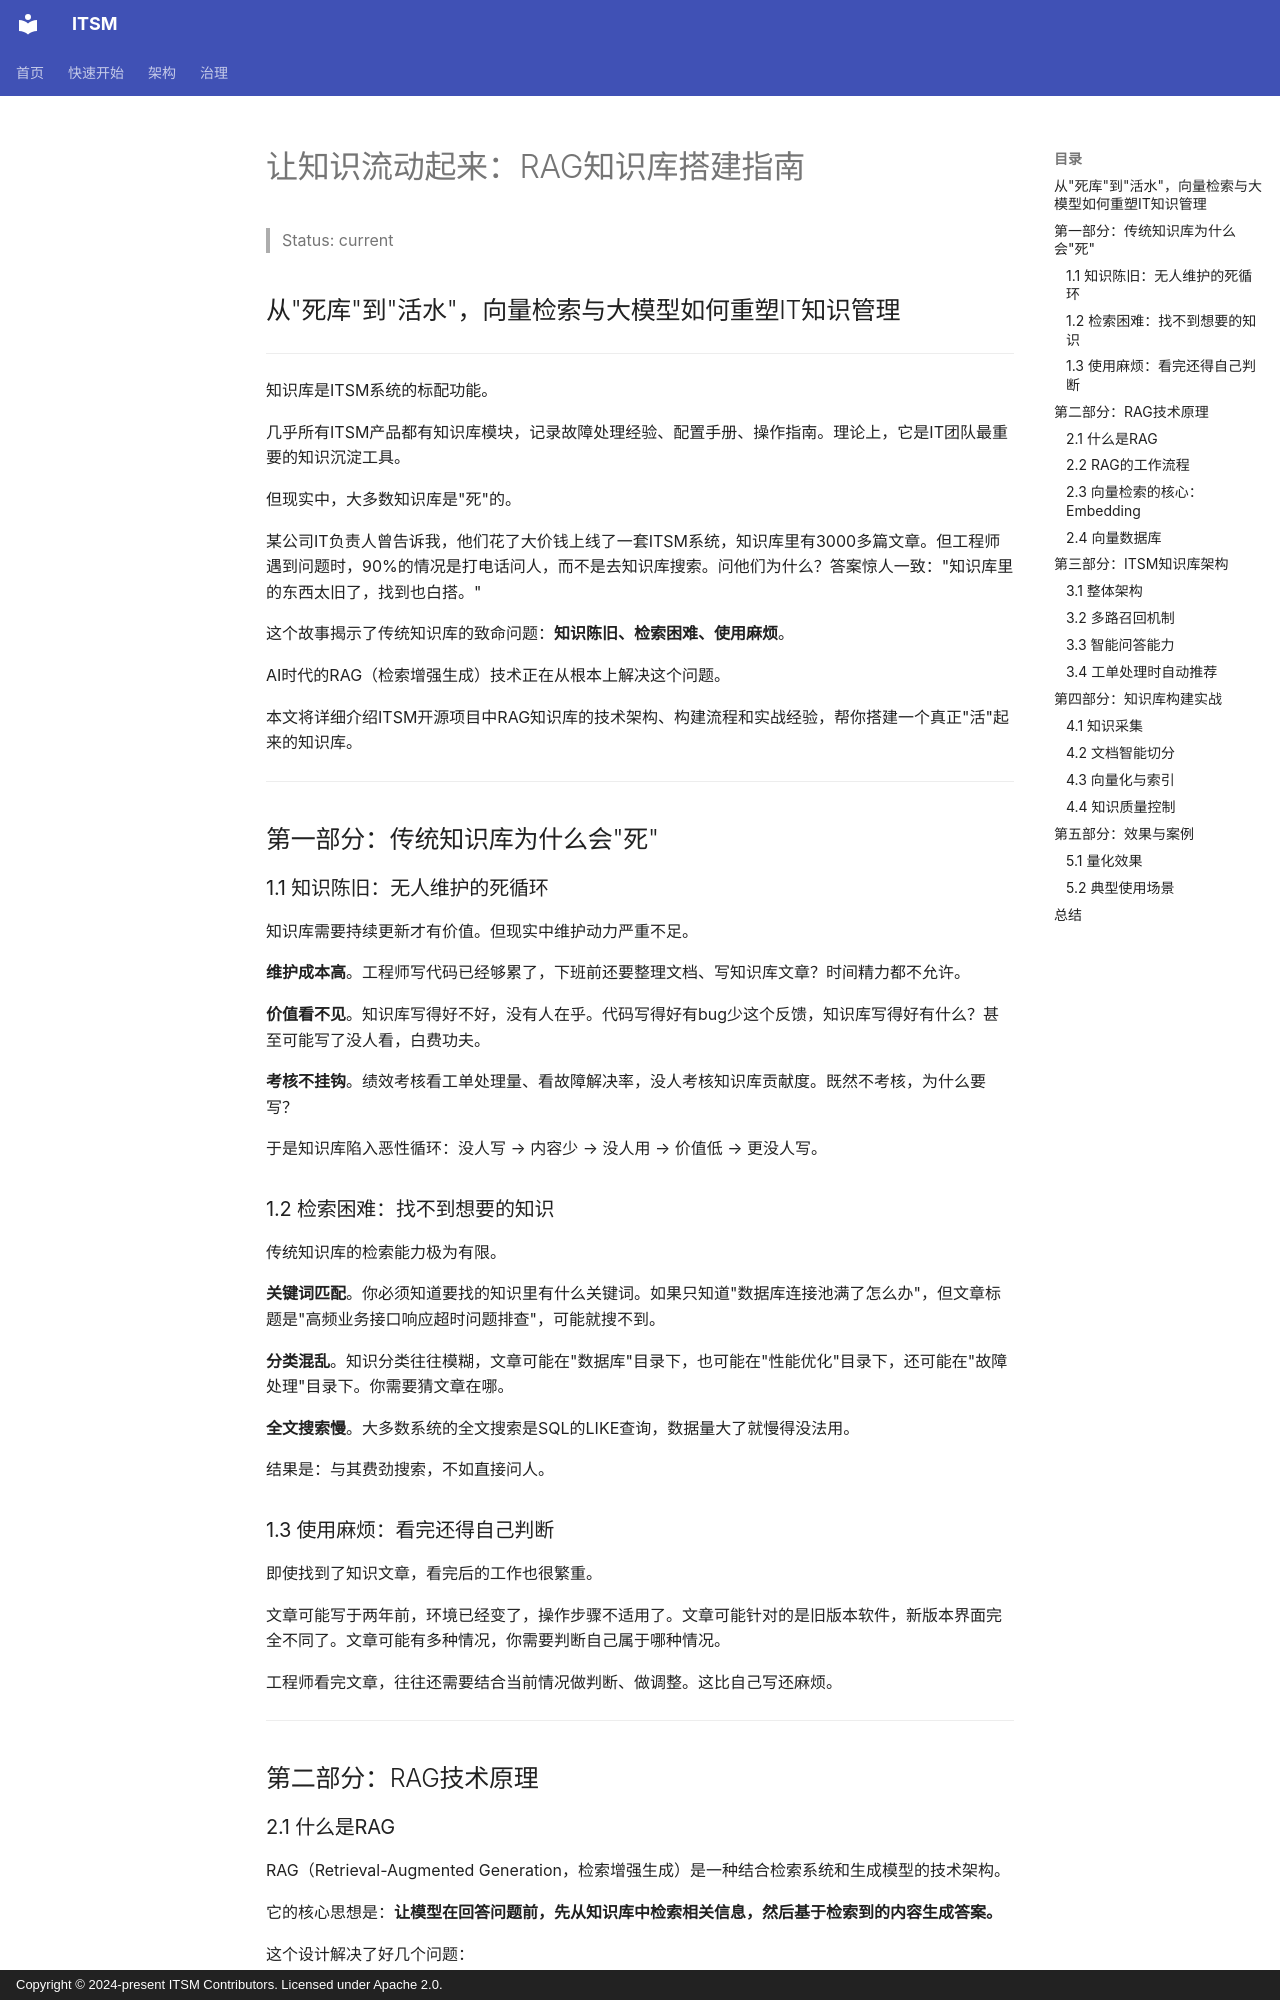

repository: heidsoft/itsm · page: articles/04-rag-knowledge-base-guide/index.html · generator: mkdocs · copyright: Copyright © 2024-present ITSM Contributors. Licensed under Apache 2.0.

# 让知识流动起来：RAG知识库搭建指南

> Status: current

## 从"死库"到"活水"，向量检索与大模型如何重塑IT知识管理

---

知识库是ITSM系统的标配功能。

几乎所有ITSM产品都有知识库模块，记录故障处理经验、配置手册、操作指南。理论上，它是IT团队最重要的知识沉淀工具。

但现实中，大多数知识库是"死"的。

某公司IT负责人曾告诉我，他们花了大价钱上线了一套ITSM系统，知识库里有3000多篇文章。但工程师遇到问题时，90%的情况是打电话问人，而不是去知识库搜索。问他们为什么？答案惊人一致："知识库里的东西太旧了，找到也白搭。"

这个故事揭示了传统知识库的致命问题：**知识陈旧、检索困难、使用麻烦**。

AI时代的RAG（检索增强生成）技术正在从根本上解决这个问题。

本文将详细介绍ITSM开源项目中RAG知识库的技术架构、构建流程和实战经验，帮你搭建一个真正"活"起来的知识库。

---

## 第一部分：传统知识库为什么会"死"

### 1.1 知识陈旧：无人维护的死循环

知识库需要持续更新才有价值。但现实中维护动力严重不足。

**维护成本高**。工程师写代码已经够累了，下班前还要整理文档、写知识库文章？时间精力都不允许。

**价值看不见**。知识库写得好不好，没有人在乎。代码写得好有bug少这个反馈，知识库写得好有什么？甚至可能写了没人看，白费功夫。

**考核不挂钩**。绩效考核看工单处理量、看故障解决率，没人考核知识库贡献度。既然不考核，为什么要写？

于是知识库陷入恶性循环：没人写 → 内容少 → 没人用 → 价值低 → 更没人写。

### 1.2 检索困难：找不到想要的知识

传统知识库的检索能力极为有限。

**关键词匹配**。你必须知道要找的知识里有什么关键词。如果只知道"数据库连接池满了怎么办"，但文章标题是"高频业务接口响应超时问题排查"，可能就搜不到。

**分类混乱**。知识分类往往模糊，文章可能在"数据库"目录下，也可能在"性能优化"目录下，还可能在"故障处理"目录下。你需要猜文章在哪。

**全文搜索慢**。大多数系统的全文搜索是SQL的LIKE查询，数据量大了就慢得没法用。

结果是：与其费劲搜索，不如直接问人。

### 1.3 使用麻烦：看完还得自己判断

即使找到了知识文章，看完后的工作也很繁重。

文章可能写于两年前，环境已经变了，操作步骤不适用了。文章可能针对的是旧版本软件，新版本界面完全不同了。文章可能有多种情况，你需要判断自己属于哪种情况。

工程师看完文章，往往还需要结合当前情况做判断、做调整。这比自己写还麻烦。

---

## 第二部分：RAG技术原理

### 2.1 什么是RAG

RAG（Retrieval-Augmented Generation，检索增强生成）是一种结合检索系统和生成模型的技术架构。

它的核心思想是：**让模型在回答问题前，先从知识库中检索相关信息，然后基于检索到的内容生成答案。**

这个设计解决了好几个问题：

**知识时效性**。知识库可以实时更新，新的解决方案立即可以被检索到。不像微调的模型，知识有截止日期。

**答案可溯源**。模型给出的答案有据可查，不是凭空生成。可以追溯到原始知识来源。

**减少幻觉**。模型不是从参数知识中回忆答案，而是基于实际检索到的内容生成。减少胡编乱造的可能。

**成本可控**。知识可以随时增删改，不需要重新训练模型。
